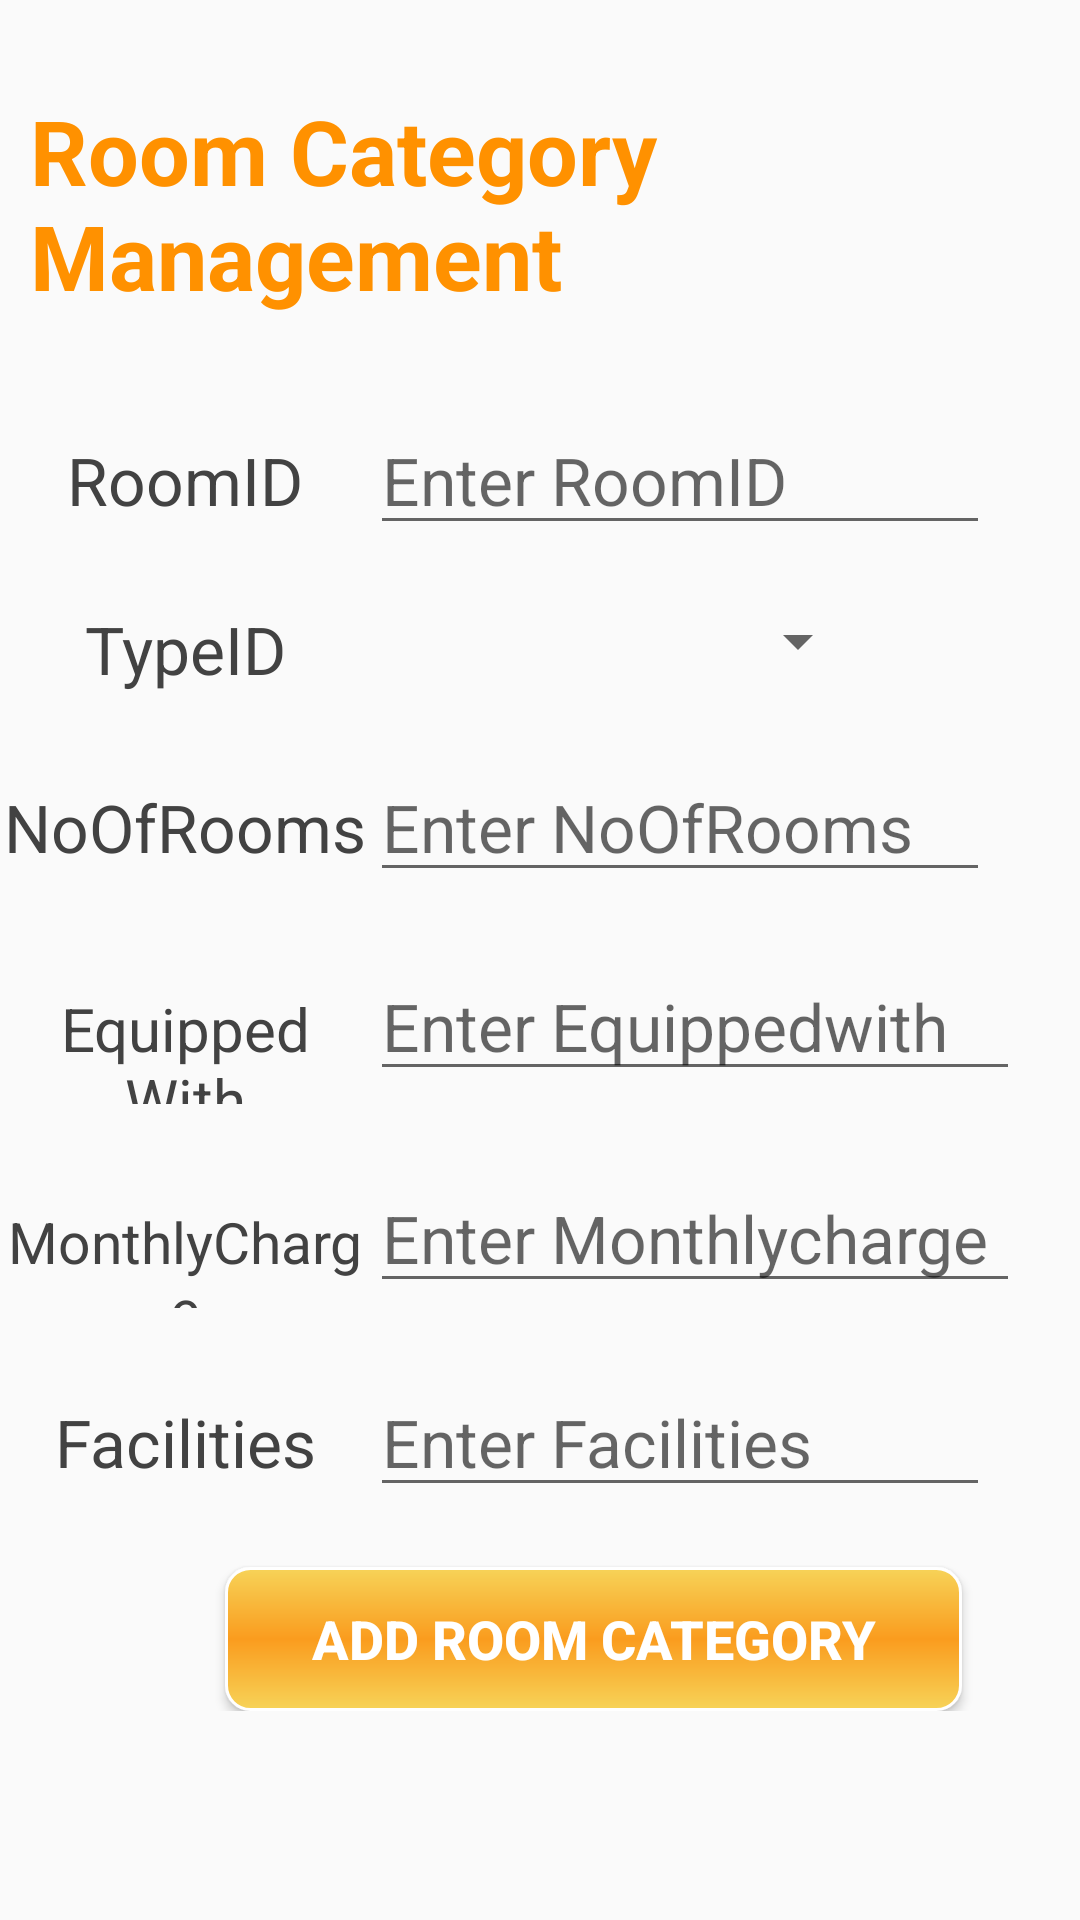

Write the Android layout XML for this screen, with the resource values it uses.
<!-- AndroidManifest.xml: application theme AppTheme -->
<!-- res/layout/roomcategorymanagement.xml -->
<?xml version="1.0" encoding="utf-8"?>
<TableLayout xmlns:android="http://schemas.android.com/apk/res/android"
    android:layout_width="match_parent" android:layout_height="match_parent">
    <TableRow>

        <TextView
            android:layout_width="wrap_content"
            android:layout_height="wrap_content"
            android:layout_marginTop="30dp"
            android:layout_span="2"
            android:textColor="#FF9100"
            android:layout_marginLeft="10dp"
            android:layout_weight="2"
            android:text="@string/menu_roomcategory"
            android:textSize="30sp"
            android:textStyle="bold" />
    </TableRow>
    <TableRow
        android:layout_marginTop="30dp">
        <TextView android:layout_height="wrap_content"
            android:gravity="center"
            android:textColor="@color/cardview_dark_background"
            android:textSize="22sp"
            android:layout_width="wrap_content"
            android:layout_weight="1"
            android:text="@string/textview_roomid"/>
        <EditText
            android:layout_weight="1"
            android:layout_width="wrap_content"
            android:layout_height="wrap_content"
            android:textSize="22sp"
            android:hint="Enter RoomID"
            android:layout_marginRight="30dp"
            android:id="@+id/roomidroomcategory"
            />
    </TableRow>
    <TableRow>
        <TextView android:layout_height="wrap_content"
            android:layout_width="wrap_content"
            android:layout_marginTop="20dp"
            android:textSize="22sp"
            android:gravity="center"
            android:textColor="@color/cardview_dark_background"
            android:layout_weight="1"
            android:text="@string/textview_typeid"/>

        <Spinner
            android:id="@+id/typeidroomcategory"
            android:layout_width="172dp"
            android:layout_height="wrap_content"
            android:layout_marginTop="20dp"
            android:layout_marginRight="70dp"
            android:layout_weight="1"
            android:textSize="22sp" />
    </TableRow>
    <TableRow>
        <TextView android:layout_height="wrap_content"
            android:layout_width="wrap_content"
            android:layout_marginTop="20dp"
            android:textSize="22sp"
            android:gravity="center"
            android:textColor="@color/cardview_dark_background"
            android:layout_weight="1"
            android:text="@string/textview_noofrooms"/>
        <EditText
            android:layout_weight="1"
            android:layout_marginTop="20dp"
            android:layout_width="wrap_content"
            android:textSize="22sp"
            android:layout_height="wrap_content"
            android:hint="Enter NoOfRooms"
            android:layout_marginRight="30dp"
            android:inputType="number"
            android:id="@+id/noofroom"
            />
    </TableRow>
    <TableRow>
        <TextView android:layout_height="wrap_content"
            android:layout_width="wrap_content"
            android:layout_marginTop="20dp"
            android:textSize="20sp"
            android:gravity="center"
            android:textColor="@color/cardview_dark_background"
            android:layout_weight="1"
            android:text="@string/textview_equippedwith"/>
        <EditText
            android:layout_weight="1"
            android:layout_marginTop="20dp"
            android:layout_width="wrap_content"
            android:textSize="22sp"
            android:layout_height="wrap_content"
            android:hint="Enter Equippedwith"
            android:id="@+id/equippedwith"
            android:layout_marginRight="20dp"
            />
    </TableRow>
    <TableRow>
        <TextView android:layout_height="wrap_content"
            android:layout_width="wrap_content"
            android:layout_marginTop="20dp"
            android:textSize="19sp"
            android:gravity="center"
            android:textColor="@color/cardview_dark_background"
            android:layout_weight="1"
            android:text="@string/textview_monthlycharge"/>
        <EditText
            android:layout_weight="1"
            android:layout_marginTop="20dp"
            android:layout_width="wrap_content"
            android:textSize="22sp"
            android:layout_height="wrap_content"
            android:layout_marginRight="20dp"
            android:inputType="number"
            android:hint="Enter Monthlycharge"
            android:id="@+id/monthlycharge"
            />
    </TableRow>
    <TableRow>
        <TextView android:layout_height="wrap_content"
            android:layout_width="wrap_content"
            android:layout_marginTop="20dp"
            android:textSize="22sp"
            android:gravity="center"
            android:textColor="@color/cardview_dark_background"
            android:layout_weight="1"
            android:text="@string/textview_facilities"/>
        <EditText
            android:layout_weight="1"
            android:layout_marginTop="20dp"
            android:layout_width="wrap_content"
            android:textSize="22sp"
            android:layout_height="wrap_content"
            android:hint="Enter Facilities"
            android:layout_marginRight="30dp"
            android:id="@+id/facilities"
            />
    </TableRow>
    <TableRow>
        <Button
            android:text="@string/button_addroomcategory"
            android:layout_width="wrap_content"
            android:layout_marginTop="20dp"
            android:layout_span="2"
            android:background="@drawable/customa"
            android:id="@+id/addroomcategory"
            android:textStyle="bold"
            android:textColor="@color/cardview_light_background"
            android:layout_marginRight="50dp"
            android:layout_marginLeft="75dp"
            android:textSize="18sp"/>
    </TableRow>


</TableLayout>
<!-- resources referenced by this layout -->
<resources>
  <!-- drawable customa (drawable) -->
  <?xml version="1.0" encoding="utf-8"?>
  <shape xmlns:android="http://schemas.android.com/apk/res/android" android:shape="rectangle">
      <gradient
          android:startColor="#F7D358"
          android:centerColor="#FA9C1E"
          android:endColor="#F7D358"
          android:angle="90"/>
      <padding android:left="7dp"
          android:top="7dp"
          android:right="7dp"
          android:bottom="7dp" />
      <stroke
          android:width="1dip"
          android:color="#FFFFFF" />
      <corners android:radius= "8dp" />
  </shape>
  <string name="button_addroomcategory">Add Room Category </string>
  <string name="menu_roomcategory">Room Category Management</string>
  <string name="textview_equippedwith">Equipped With</string>
  <string name="textview_facilities">Facilities</string>
  <string name="textview_monthlycharge">MonthlyCharge</string>
  <string name="textview_noofrooms">NoOfRooms</string>
  <string name="textview_roomid">RoomID</string>
  <string name="textview_typeid">TypeID</string>
  <style name="AppTheme" parent="Theme.AppCompat.Light.DarkActionBar">
          
          <item name="colorPrimary">#F8A437</item>
          <item name="colorPrimaryDark">#F8A437</item>
          <item name="colorAccent">@color/colorAccent</item>
      </style>
  <!-- not gathered from this repository: default colours our renderer supplied (Android Studio template values) -->
  <color name="colorAccent">#FF03DAC5</color>
</resources>
